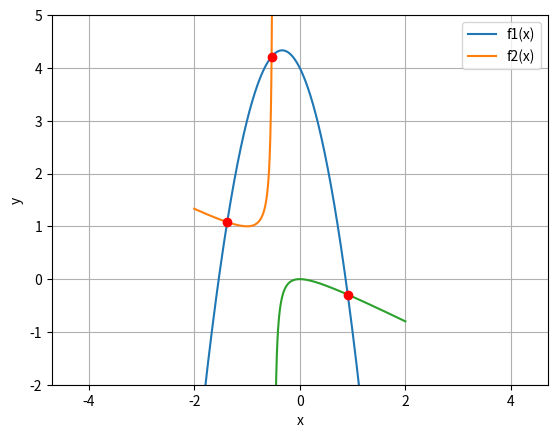
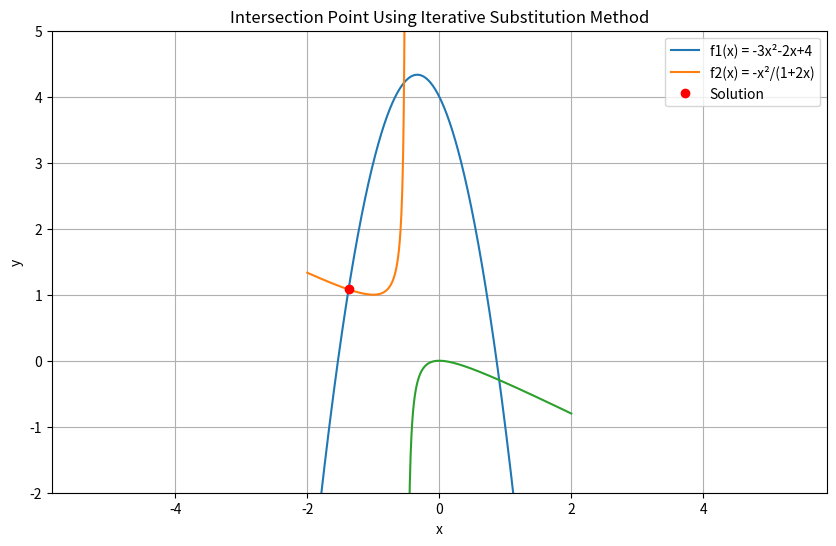
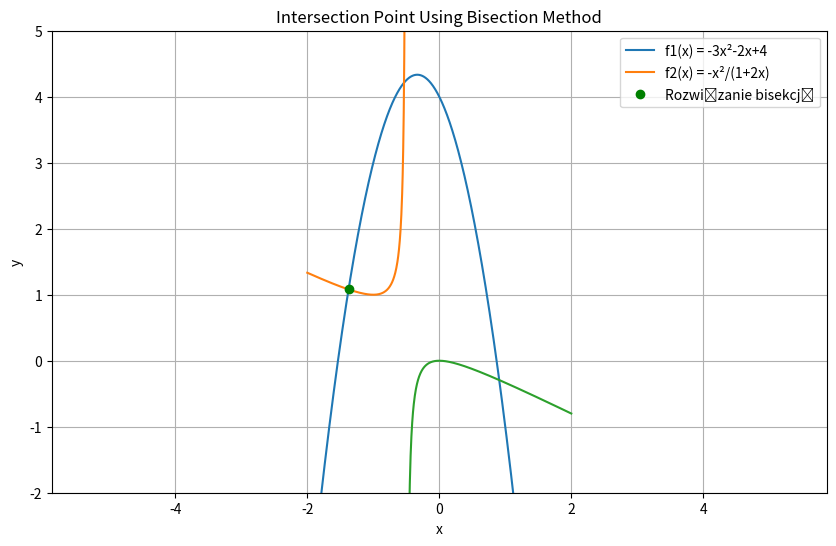
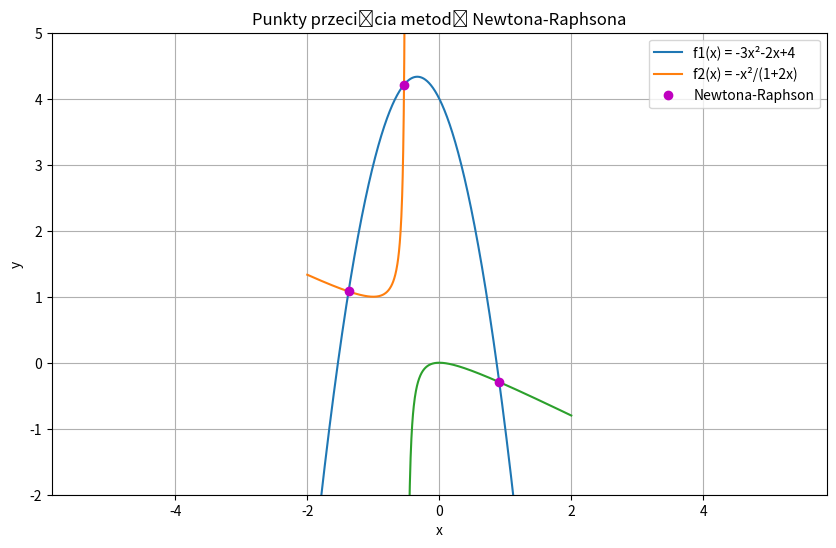
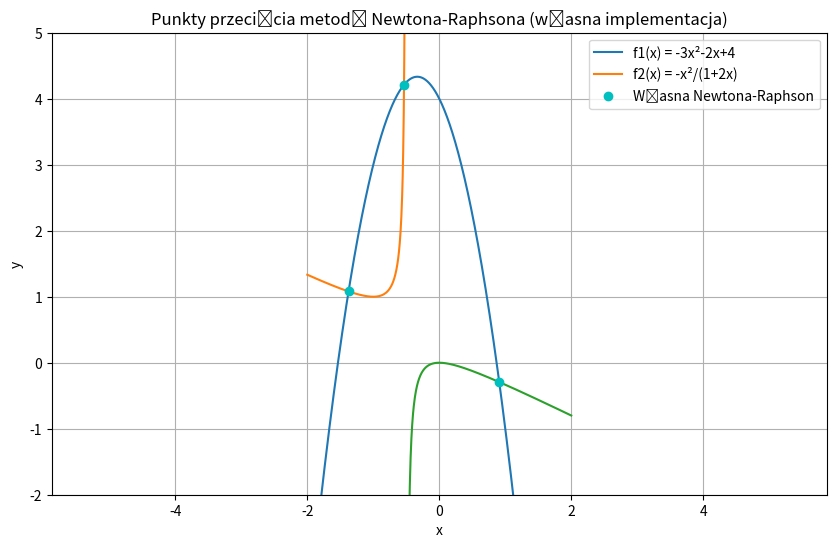

Write the Python code that produced these figures, in order.
import numpy as np
import matplotlib.pyplot as plt
import scipy.optimize as opt

X_MIN = -2
X_MAX = 2
Y_MIN = -2
Y_MAX = 5

def f1(x):
    return -3*x*x-2*x+4

# y=-x^2-2xy
# y+2xy=-x^2
# y(1+2x)=-x^2
# y=-x^2/(1+2x)

def f2(x):
    return -x*x/(1+2*x)

# Usuwamy poprzednią funkcję plot_with_breaks i dodajemy nową funkcję, która dzieli przedział na dwa segmenty
def plot_f2_segments(x_range, label=None, **kwargs):
    x = np.linspace(x_range[0], x_range[1], 1000)
    epsilon = 1e-3  # pomijamy wartości blisko x = -0.5
    mask1 = x < (-0.5 - epsilon)
    mask2 = x > (-0.5 + epsilon)
    plt.plot(x[mask1], f2(x[mask1]), label=label, **kwargs)
    plt.plot(x[mask2], f2(x[mask2]), **kwargs)  # bez etykiety, by nie powielać legendy

x = np.linspace(-2, 2, 1000)
y1 = f1(x)
plt.plot(x, y1, label='f1(x)')
plot_f2_segments((-2, 2), label='f2(x)')   # rysowanie f2 jako dwa oddzielne segmenty
plt.xlabel('x')
plt.ylabel('y')
plt.gca().set_aspect('equal', adjustable='datalim')
plt.xlim(X_MIN, X_MAX)          # dodane ograniczenia osi x
plt.ylim(Y_MIN, Y_MAX)         # dodane ograniczenia osi y
plt.legend()
plt.grid(True)
# Dodanie punktów P1, P2, P3, P4 do wykresu:
points = [(-1.375, 1.080), (-0.5339, 4.213), (0.90848, -0.293)]
for p in points:
    plt.plot(p[0], p[1], 'ro')  # Zaznaczenie punktu czerwoną kropką
plt.show()

# przybliżone rozwiązania graficzne (na oko) - 3 rozwiązania:
# P1(-1.375,1.080)
# P2(-0.5339,4.213)
# P4(0.90848,-0.293)


def iterative_substitution(initial_guess, max_iterations=1000, tolerance=1e-10):
    """
    Implements the iterative substitution method to find an intersection point
    between f1(x) and f2(x).
    """
    x = initial_guess
    iterations = []
    
    # Use a damping factor alpha to help with convergence
    alpha = 0.05
    
    for i in range(max_iterations):
        iterations.append(x)
        
        # Calculate new x value using the iterative formula
        x_new = x + alpha * (f2(x) - f1(x))
        
        # Check if we've converged
        if abs(x_new - x) < tolerance:
            return x_new, iterations, True
        
        x = x_new
    
    return x, iterations, False  # Failed to converge

# Find a single solution using an initial guess
initial_guess = -1.4  # Using a value close to P1 from previous observations
solution, iterations, converged = iterative_substitution(initial_guess)

if converged:
    y_sol = f1(solution)  # or f2(solution), they should be approximately equal
    print(f"Solution found using iterative substitution method:")
    print(f"x = {solution:.10f}")
    print(f"y = {y_sol:.10f}")
    print(f"Error: |f1(x) - f2(x)| = {abs(f1(solution) - f2(solution)):.10f}")
    print(f"Iterations required: {len(iterations)}")
else:
    print("Failed to converge")

# Plot the functions and the solution
x = np.linspace(-2, 2, 1000)
y1 = f1(x)
y2 = f2(x)

plt.figure(figsize=(10, 6))
plt.plot(x, y1, label='f1(x) = -3x²-2x+4')
plot_f2_segments((-2, 2), label='f2(x) = -x²/(1+2x)')  # rysowanie f2 jako dwa segmenty
plt.plot(solution, y_sol, 'ro', label='Solution')
plt.xlabel('x')
plt.ylabel('y')
plt.grid(True)
plt.gca().set_aspect('equal', adjustable='datalim')
plt.xlim(X_MIN, X_MAX)          # dodane ograniczenia osi x
plt.ylim(Y_MIN, Y_MAX)         # dodane ograniczenia osi y
plt.legend()
plt.title('Intersection Point Using Iterative Substitution Method')
plt.show()

# Dodanie rozwiązania i wykresu metodą bisekcji

def f(x):
    return f1(x) - f2(x)

bisect_solution = opt.bisect(f, -1.4, -1.36, xtol=1e-10)
y_bisect = f1(bisect_solution)
print("\nRozwiązanie znalezione metodą bisekcji:")
print(f"x = {bisect_solution:.10f}")
print(f"y = {y_bisect:.10f}")
print(f"Error: |f1(x) - f2(x)| = {abs(f1(bisect_solution)-f2(bisect_solution)):.10f}")

plt.figure(figsize=(10, 6))
plt.plot(x, f1(x), label='f1(x) = -3x²-2x+4')
plot_f2_segments((-2, 2), label='f2(x) = -x²/(1+2x)') 
plt.plot(bisect_solution, y_bisect, 'go', label='Rozwiązanie bisekcją')
plt.xlabel('x')
plt.ylabel('y')
plt.grid(True)
plt.gca().set_aspect('equal', adjustable='datalim')
plt.xlim(X_MIN, X_MAX)          # dodane ograniczenia osi x
plt.ylim(Y_MIN, Y_MAX)         # dodane ograniczenia osi y
plt.legend()
plt.title('Intersection Point Using Bisection Method')
plt.show()

# Dodanie rozwiązania metodą Newtona-Raphsona
# Zmodyfikowano blok metodą Newtona-Raphsona (scipy.optimize.newton)
# Poprzednia wersja:
# initial_guesses = [-1.4, -0.55, -0.5, 0.9]
# Nowa wersja: usunięto punkt -0.5 (trzeci element), który jest niepoprawny
initial_guesses = [-1.4, -0.55, 0.9]
newton_solutions = []

for guess in initial_guesses:
    try:
        sol = opt.newton(f, guess, tol=1e-10, maxiter=1000)
        newton_solutions.append(sol)
    except RuntimeError as e:
        print(f"Newton method failed for initial guess {guess}: {e}")

print("\nRozwiązania znalezione metodą Newtona-Raphsona:")
for sol in newton_solutions:
    y_newton = f1(sol)
    print(f"x = {sol:.10f}, y = {y_newton:.10f}, Error: |f1(x)-f2(x)| = {abs(f1(sol)-f2(sol)):.10e}")

plt.figure(figsize=(10, 6))
plt.plot(x, f1(x), label='f1(x) = -3x²-2x+4')
plot_f2_segments((-2, 2), label='f2(x) = -x²/(1+2x)')
for idx, sol in enumerate(newton_solutions):
    y_val = f1(sol)
    plt.plot(sol, y_val, 'mo', label='Newtona-Raphson' if idx == 0 else "")
plt.xlabel('x')
plt.ylabel('y')
plt.grid(True)
plt.gca().set_aspect('equal', adjustable='datalim')
plt.xlim(X_MIN, X_MAX)          # dodane ograniczenia osi x
plt.ylim(Y_MIN, Y_MAX)         # dodane ograniczenia osi y
plt.legend()
plt.title('Punkty przecięcia metodą Newtona-Raphsona')
plt.show()


# Dodanie implementacji metody Newtona-Raphsona (własna implementacja z użyciem rozwinięcia Taylora do pierwszej pochodnej)

def newton_method(f, fprime, x0, tol=1e-10, max_iter=1000):
    x = x0
    for i in range(max_iter):
        try:
            fx = f(x)
        except ZeroDivisionError:
            print(f"ZeroDivisionError encountered in f(x) for x = {x:.10f}")
            return x, i, False
        try:
            fpx = fprime(x)
        except ZeroDivisionError:
            print(f"ZeroDivisionError encountered in fprime(x) for x = {x:.10f}")
            return x, i, False
        if abs(fpx) < 1e-12:
            print(f"Pochodna bliska zero dla x = {x:.10f}. Metoda zatrzymana.")
            return x, i, False
        x_new = x - fx/fpx
        if abs(x_new - x) < tol:
            return x_new, i+1, True
        x = x_new
    return x, max_iter, False

def fprime(x):
    # f(x) = f1(x) - f2(x)
    # f1(x) = -3x² - 2x + 4       -> f1'(x) = -6x - 2
    # f2(x) = -x²/(1+2x)          -> f2'(x) = -2x/(1+2x) + 2x²/(1+2x)²
    return (-6*x - 2) + (2*x/(1+2*x) - 2*x*x/(1+2*x)**2)

# Zmodyfikowano blok własnej implementacji metody Newtona-Raphsona
# Poprzednia wersja:
# initial_guesses_own = [-1.4, -0.55, -0.49, 0.9]
# Nowa wersja: usunięto punkt -0.49 (trzeci element), który powoduje błąd (asymptota)
initial_guesses_own = [-1.4, -0.55, 0.9]
own_newton_solutions = []

print("\nRozwiązania znalezione metodą Newtona-Raphsona (własna implementacja):")
for guess in initial_guesses_own:
    sol, iterations, converged = newton_method(f, fprime, guess)
    if converged:
        y_val = f1(sol)
        print(f"x = {sol:.10f}, y = {y_val:.10f}, Iteracje: {iterations}, Error: |f1(x)-f2(x)| = {abs(f1(sol)-f2(sol)):.10e}")
        own_newton_solutions.append(sol)
    else:
        print(f"Metoda nie zbiega dla punktu startowego {guess}")

plt.figure(figsize=(10, 6))
plt.plot(x, f1(x), label='f1(x) = -3x²-2x+4')
plot_f2_segments((-2, 2), label='f2(x) = -x²/(1+2x)')
for idx, sol in enumerate(own_newton_solutions):
    y_val = f1(sol)
    plt.plot(sol, y_val, 'co', label='Własna Newtona-Raphson' if idx == 0 else "")
plt.xlabel('x')
plt.ylabel('y')
plt.grid(True)
plt.gca().set_aspect('equal', adjustable='datalim')
plt.xlim(X_MIN, X_MAX)          # dodane ograniczenia osi x
plt.ylim(Y_MIN, Y_MAX)         # dodane ograniczenia osi y
plt.legend()
plt.title('Punkty przecięcia metodą Newtona-Raphsona (własna implementacja)')
plt.show()